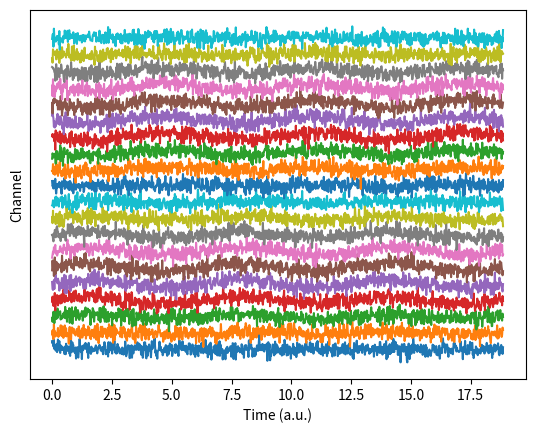
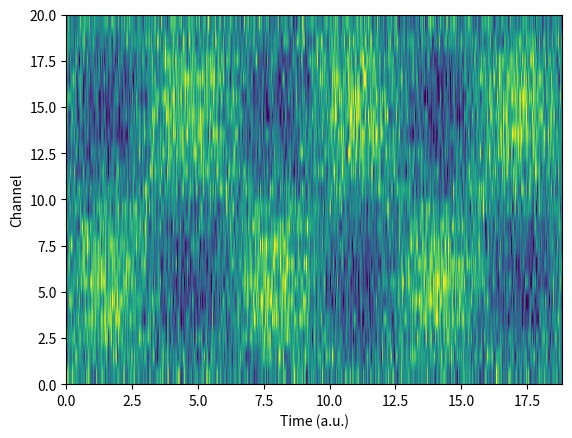
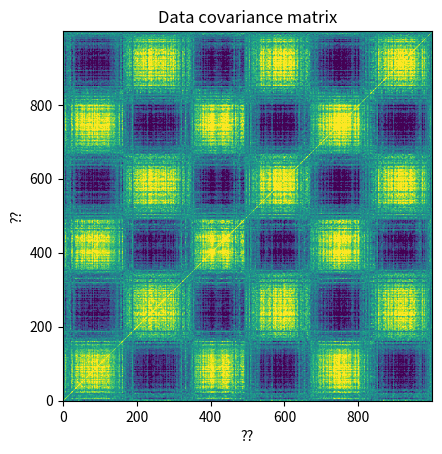
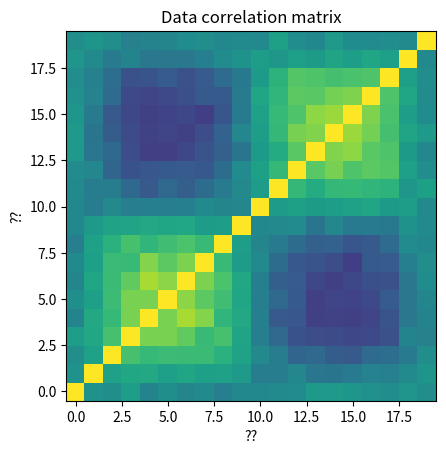

Write the Python code that produced these figures, in order.
import matplotlib.pyplot as plt
import numpy as np
import numpy.matlib as matlib

## simulate data
# simulation parameters
N = 1000  # time points
M =   20  # channels
# time vector (radian units)
t = np.linspace(0,6*np.pi,N)
# relationship across channels (imposing covariance)
chanrel = np.sin(np.linspace(0,2*np.pi,M))
# create the data
data = np.zeros((M,N))
for mi in range(M):
    data[mi:] = np.sin(t) * chanrel[mi]
data = data + np.random.randn(M,N)
# two ways of visualizing the multichannel data
for i in range(M):
    plt.plot(t,data[i,:]+i*4)
    
plt.yticks([])
plt.xlabel('Time (a.u.)')
plt.ylabel('Channel')
plt.show()
plt.imshow(data,aspect='auto',vmin=-2,vmax=2,extent=[t[0],t[-1],0,M],origin='lower')
plt.xlabel('Time (a.u.)')
plt.ylabel('Channel')
plt.show()

## now compute the covariance matrix
# note the size of the output!
dataCovMat = np.cov(data.T)
plt.imshow(dataCovMat,vmin=-.5,vmax=.5,origin='lower')
plt.title('Data covariance matrix')
plt.xlabel('??')
plt.ylabel('??')
plt.show()

## and now the correlation matrix
# note the size of the output!
dataCorrMat = np.corrcoef(data)
plt.imshow(dataCorrMat,vmin=-.5,vmax=.5,origin='lower')
plt.title('Data correlation matrix')
plt.xlabel('??')
plt.ylabel('??')
plt.show()
